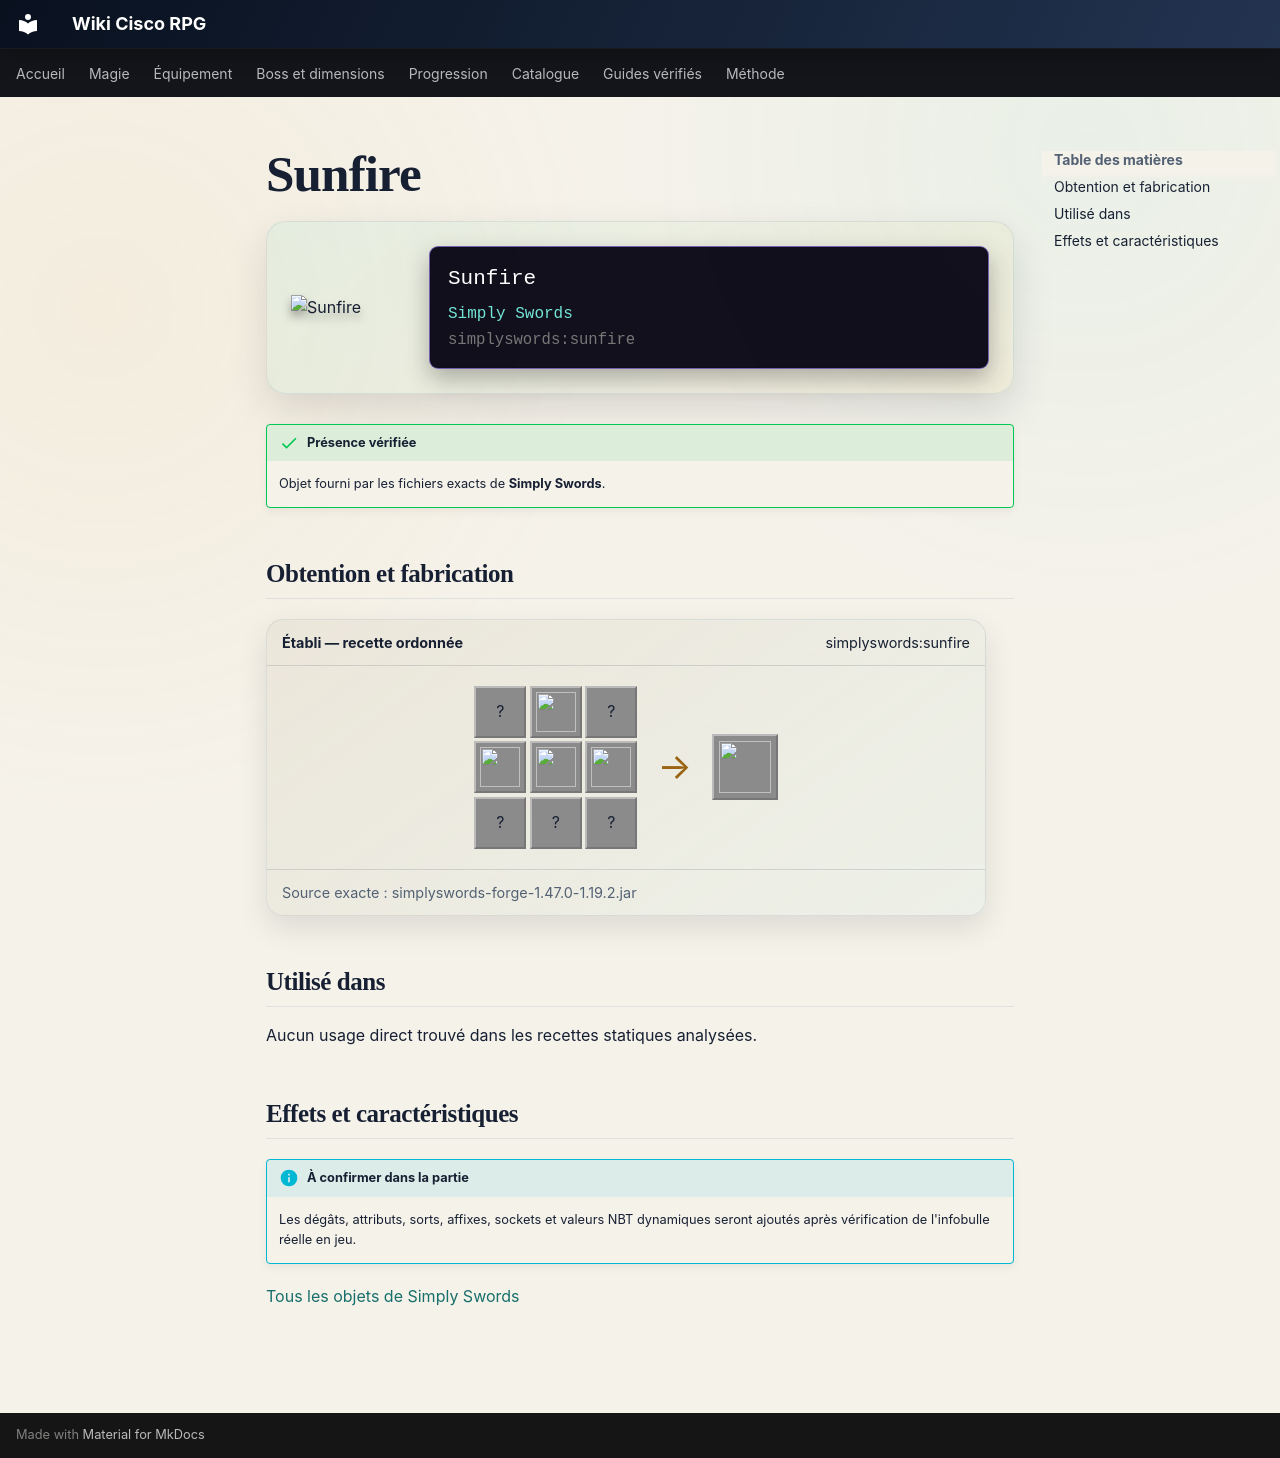

repository: Kloups-Dev/wiki-cisco-rpg · page: catalogue/objets/simplyswords/sunfire/index.html · generator: mkdocs

# Sunfire

<div class="mc-item-showcase">
<img class="mc-item-icon" src="../../../../assets/generated/items/simplyswords/sunfire.png" alt="Sunfire">
<div class="mc-tooltip-card">
<div class="mc-tooltip-card__name">Sunfire</div>
<div class="mc-tooltip-card__mod">Simply Swords</div>
<div class="mc-tooltip-card__id">simplyswords:sunfire</div>
</div>
</div>

!!! success "Présence vérifiée"
    Objet fourni par les fichiers exacts de **Simply Swords**.

## Obtention et fabrication

<div class="jei-recipe"><div class="jei-recipe__head"><strong>Établi — recette ordonnée</strong><span>simplyswords:sunfire</span></div><div class="jei-recipe__body"><div class="jei-grid"><span class="jei-slot" title="Enchanted Golden Apple (minecraft:enchanted_golden_apple)">?</span><a class="jei-slot" href="../../../../catalogue/objets/simplyswords/runic_tablet/" title="Runic Tablet (simplyswords:runic_tablet)"><img src="../../../../assets/generated/items/simplyswords/runic_tablet.png" alt="" loading="lazy"></a><span class="jei-slot" title="Enchanted Golden Apple (minecraft:enchanted_golden_apple)">?</span><a class="jei-slot" href="../../../../catalogue/objets/simplyswords/runic_tablet/" title="Runic Tablet (simplyswords:runic_tablet)"><img src="../../../../assets/generated/items/simplyswords/runic_tablet.png" alt="" loading="lazy"></a><a class="jei-slot" href="../../../../catalogue/objets/simplyswords/righteous_relic/" title="Righteous Relic (simplyswords:righteous_relic)"><img src="../../../../assets/generated/items/simplyswords/righteous_relic.png" alt="" loading="lazy"></a><a class="jei-slot" href="../../../../catalogue/objets/simplyswords/runic_tablet/" title="Runic Tablet (simplyswords:runic_tablet)"><img src="../../../../assets/generated/items/simplyswords/runic_tablet.png" alt="" loading="lazy"></a><span class="jei-slot" title="Enchanted Golden Apple (minecraft:enchanted_golden_apple)">?</span><span class="jei-slot" title="Dragon Breath (minecraft:dragon_breath)">?</span><span class="jei-slot" title="Enchanted Golden Apple (minecraft:enchanted_golden_apple)">?</span></div><span class="jei-arrow">→</span><span class="jei-slot jei-slot--result"><img src="../../../../assets/generated/items/simplyswords/sunfire.png" alt=""></span></div><div class="jei-recipe__source">Source exacte : simplyswords-forge-1.47.0-1.19.2.jar</div></div>

## Utilisé dans

Aucun usage direct trouvé dans les recettes statiques analysées.

## Effets et caractéristiques

!!! info "À confirmer dans la partie"
    Les dégâts, attributs, sorts, affixes, sockets et valeurs NBT dynamiques seront ajoutés après vérification de l'infobulle réelle en jeu.

[Tous les objets de Simply Swords](../../../contenu/simply-swords.md)
